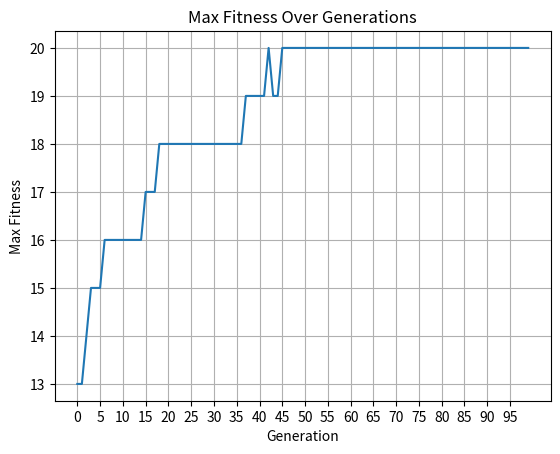

This figure's Python source:
import numpy as np
import matplotlib.pyplot as plt

# Parameters
population_size = 10
genome_length = 20  # N = 20
num_generations = 100
mutation_rate = 0.01

# Target genome (N ones)
target_genome = np.ones(genome_length)

# Function to create initial population
def initialize_population(size, genome_length):
    return np.random.randint(2, size=(size, genome_length))

# Fitness function
def fitness(individual):
    return np.sum(individual == target_genome)

# Selection (tournament selection)
def select_parents(population):
    tournament_size = 3
    selected = []
    for _ in range(population_size):
        # Select random indices for the tournament
        indices = np.random.choice(len(population), tournament_size)
        tournament = population[indices]
        winner = tournament[np.argmax([fitness(ind) for ind in tournament])]
        selected.append(winner)
    return np.array(selected)

# Crossover function
def crossover(parent1, parent2):
    crossover_point = np.random.randint(1, genome_length - 1)
    child = np.concatenate((parent1[:crossover_point], parent2[crossover_point:]))
    return child

# Mutation function
def mutate(individual):
    for i in range(genome_length):
        if np.random.rand() < mutation_rate:
            individual[i] = 1 - individual[i]  # Flip the bit
    return individual

# Main evolutionary algorithm
population = initialize_population(population_size, genome_length)
max_fitness_values = []

for generation in range(num_generations):
    fitness_values = [fitness(ind) for ind in population]
    max_fitness = max(fitness_values)
    max_fitness_values.append(max_fitness)

    print(f'Generation {generation}: Max Fitness = {max_fitness}')

    # Selection
    selected_parents = select_parents(population)
    
    # Create the next generation
    next_generation = []
    for i in range(0, population_size, 2):
        parent1 = selected_parents[i]
        parent2 = selected_parents[i + 1]
        child1 = crossover(parent1, parent2)
        child2 = crossover(parent1, parent2)
        next_generation.append(mutate(child1))
        next_generation.append(mutate(child2))
    
    population = np.array(next_generation)

# Plotting
plt.plot(max_fitness_values)
plt.title('Max Fitness Over Generations')
plt.xlabel('Generation')
plt.ylabel('Max Fitness')
plt.grid()
plt.xticks(range(0, num_generations, 5))  # Show every 5 generations on the x-axis
plt.show()
plt.savefig('my_plot3.png', dpi=300)
